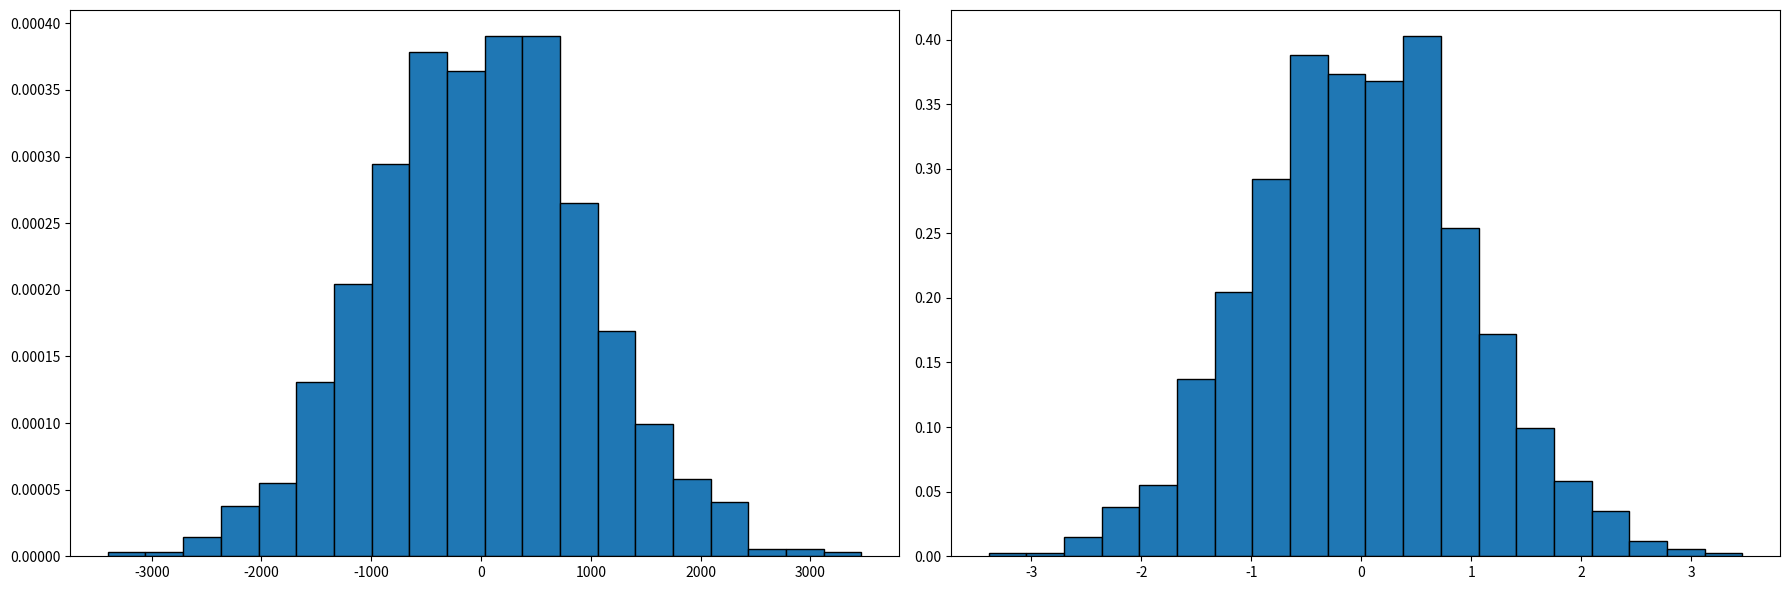

The script that saved this image:
# Monte Carlo problem taken from https://math.arizona.edu/~tgk/mc/hmwk1.pdf

import matplotlib.pyplot as plt
import numpy as np

sample_size = 1000

# t1 = np.random.uniform(0, 1, sample_size)
# t2 = np.random.uniform(0, 2, sample_size)
# t3 = np.random.uniform(0, 3, sample_size)
# t4 = np.random.uniform(0, 1, sample_size)
# t5 = np.random.uniform(0, 2, sample_size)

# min_time = np.minimum.reduce([t1 + t4, t1 + t3 + t5, t2 + t5, t2 + t3 + t4])

# mean = np.mean(min_time)
# var = np.var(min_time)
# std = np.sqrt(var)

# print(f'mean = {mean:.4f}')
# print(f'var = {var:.4f}')
# print(f'std = {std:.4f}')
# print(f'standard error = {std / mean:.4f}')

n_trajectories = 1000
barS = []
barX = []

fig, ax = plt.subplots(1, 2, figsize=(18,6))

for n in range(n_trajectories):
	X = np.random.normal(0, 1, sample_size)
	S = np.concatenate(([0], np.cumsum(X)))[:-1]
	barX.append(np.sqrt(sample_size) * np.mean(X))
	barS.append(np.sqrt(sample_size) * S[-1])

	# ax[0].plot(S)

ax[0].hist(barS, edgecolor='black', density=True, bins=20)
ax[1].hist(barX, edgecolor='black', density=True, bins=20)



plt.tight_layout()
plt.show()



